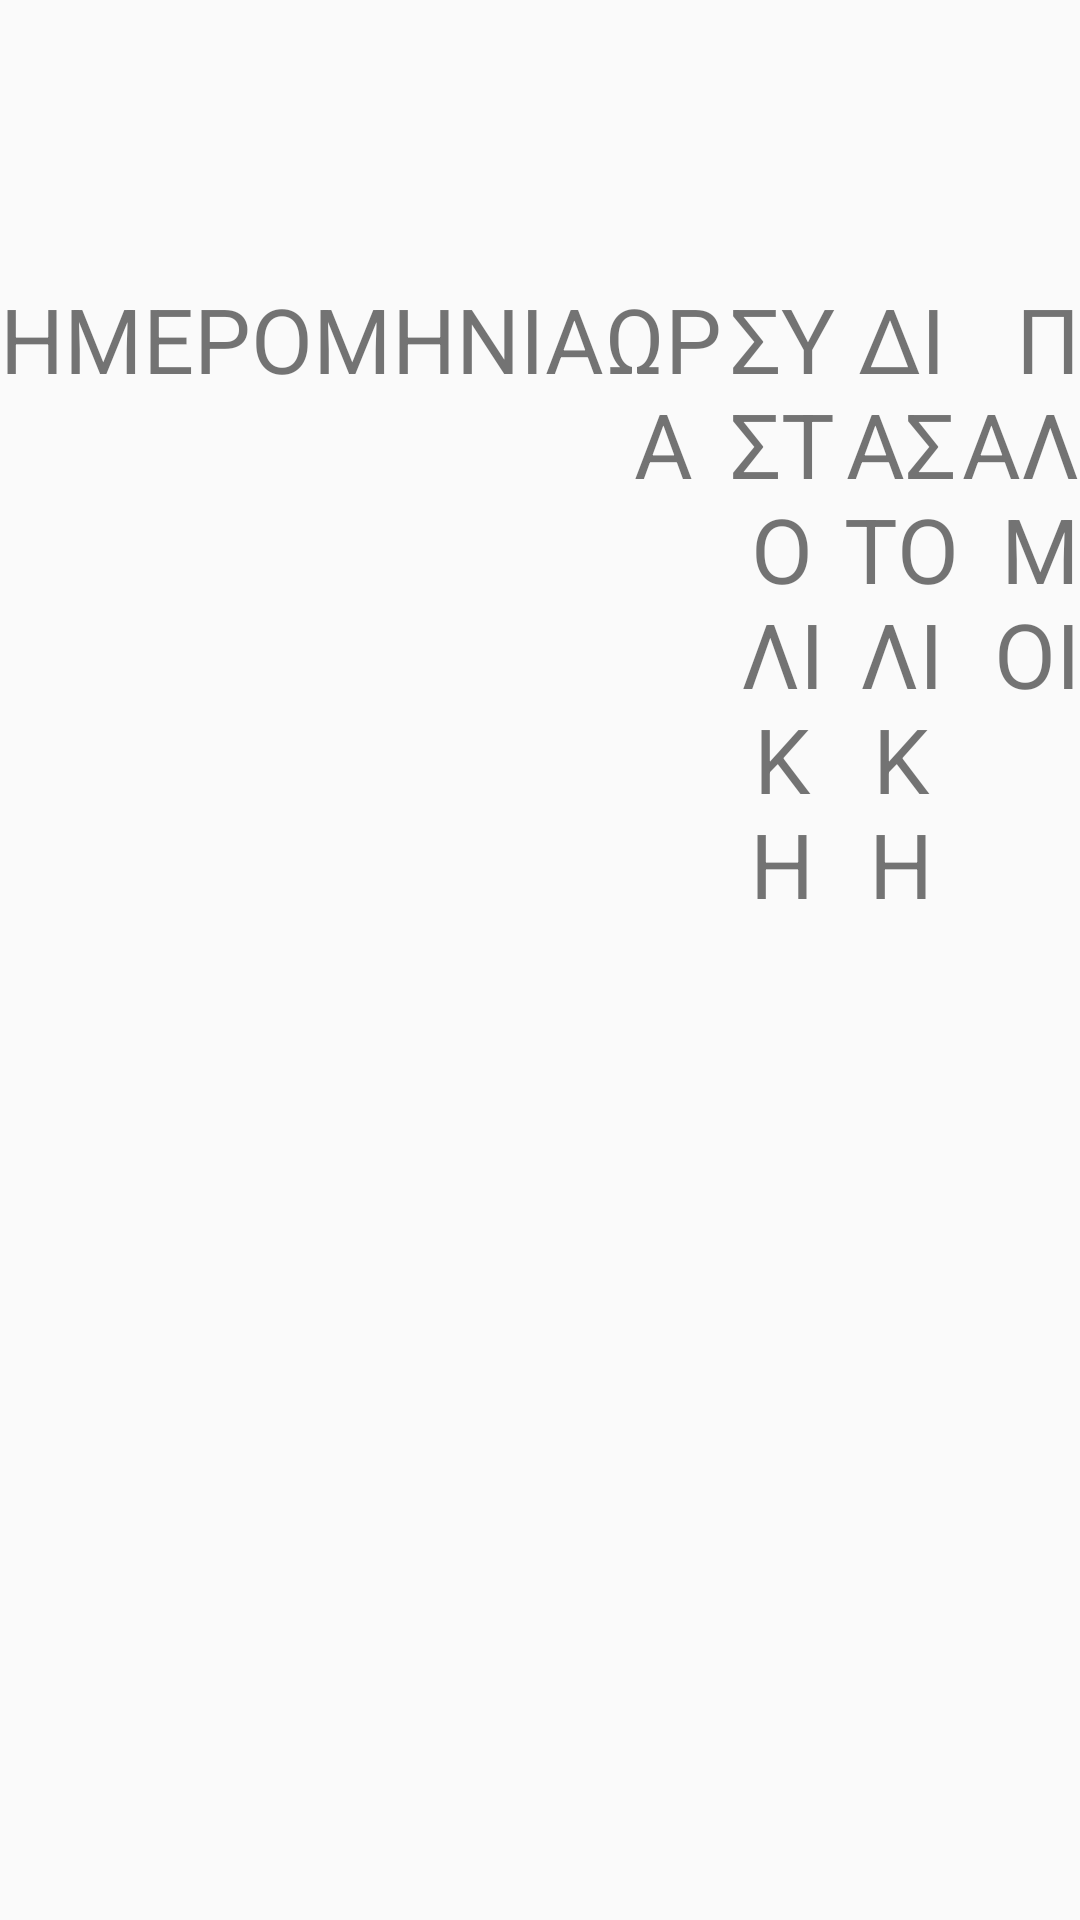

Write the Android layout XML for this screen, with the resource values it uses.
<!-- AndroidManifest.xml: application theme AppTheme -->
<!-- res/layout/fragment_blood_pressure.xml -->
<?xml version="1.0" encoding="utf-8"?>
<LinearLayout xmlns:android="http://schemas.android.com/apk/res/android"
    xmlns:tools="http://schemas.android.com/tools"
    android:layout_width="match_parent"
    android:layout_height="match_parent"
    xmlns:app="http://schemas.android.com/apk/res-auto"
    tools:context=".fragments.BloodPressureFragment"
    android:orientation="vertical"
    android:weightSum="5">

    <FrameLayout
        android:id="@+id/container_pressure_top_row"
        android:layout_width="match_parent"
        android:layout_height="0dp"
        android:layout_weight="1"
        />
    <LinearLayout
        android:layout_width="match_parent"
        android:layout_height="wrap_content"
        android:background="@drawable/line"/>
    <androidx.constraintlayout.widget.ConstraintLayout
        android:layout_width="match_parent"
        android:layout_height="wrap_content"
        >
        <LinearLayout
            android:layout_width="match_parent"
            android:layout_height="wrap_content"
            android:background="@drawable/line"
            app:layout_constraintTop_toTopOf="parent"/>
        <TextView
            android:id="@+id/date"
            android:layout_width="wrap_content"
            android:layout_height="match_parent"
            app:layout_constraintLeft_toLeftOf="parent"
            app:layout_constraintRight_toLeftOf="@+id/time"
            android:text="@string/date"
            android:textSize="30sp"
            android:gravity="left"/>
        <TextView
            android:id="@+id/time"
            android:layout_width="0dp"
            android:layout_height="match_parent"
            app:layout_constraintLeft_toRightOf="@id/date"
            app:layout_constraintRight_toLeftOf="@id/systoliki"
            android:text="@string/time"
            android:textSize="30sp"
            android:gravity="center"/>
        <TextView
            android:id="@+id/systoliki"
            android:layout_width="0dp"
            android:layout_height="match_parent"
            app:layout_constraintRight_toLeftOf="@+id/diastoliki"
            app:layout_constraintLeft_toRightOf="@id/time"
            android:text="@string/systoliki"
            android:textSize="30sp"
            android:gravity="center"
            />
        <TextView
            android:id="@+id/diastoliki"
            android:layout_width="0dp"
            android:layout_height="match_parent"
            app:layout_constraintRight_toLeftOf="@+id/pulse"
            app:layout_constraintLeft_toRightOf="@id/systoliki"
            android:textSize="30sp"
            android:text="@string/diastoliki"
            android:gravity="center" />
        <TextView
            android:id="@+id/pulse"
            android:layout_width="0dp"
            android:layout_height="match_parent"
            app:layout_constraintRight_toRightOf="parent"
            app:layout_constraintLeft_toRightOf="@id/diastoliki"
            android:textSize="30sp"
            android:text="@string/pulse"
            android:gravity="right"/>

        <LinearLayout
            android:layout_width="match_parent"
            android:layout_height="wrap_content"
            android:background="@drawable/line"
            app:layout_constraintBottom_toBottomOf="parent"/>
    </androidx.constraintlayout.widget.ConstraintLayout>

    <FrameLayout
        android:id="@+id/container_pressure_bottom_row"
        android:layout_width="match_parent"
        android:layout_height="0sp"
        android:layout_weight="4"/>

</LinearLayout>
<!-- resources referenced by this layout -->
<resources>
  <!-- drawable line (drawable) -->
  <?xml version="1.0" encoding="utf-8"?>
  <shape
      xmlns:android="http://schemas.android.com/apk/res/android"
      android:shape="line">
      <stroke
          android:width="10dp"
          android:color="@color/colorBtn" />
      <size android:height="10dp" />
  </shape>
  <string name="date">ΗΜΕΡΟΜΗΝΙΑ</string>
  <string name="diastoliki">ΔΙΑΣΤΟΛΙΚΗ</string>
  <string name="pulse">ΠΑΛΜΟΙ</string>
  <string name="systoliki">ΣΥΣΤΟΛΙΚΗ</string>
  <string name="time">ΩΡΑ</string>
  <style name="AppTheme" parent="Theme.AppCompat.Light.DarkActionBar">
          
          <item name="colorPrimary">@color/colorPrimary</item>
          <item name="colorPrimaryDark">@color/colorPrimaryDark</item>
          <item name="colorAccent">@color/backgroundColor</item>
          colorAccent
      </style>
  <color name="colorBtn">#87F3F1F2</color>
  <color name="colorPrimary">#6200EE</color>
  <color name="colorPrimaryDark">#3700B3</color>
  <color name="backgroundColor">#709E71</color>
</resources>
